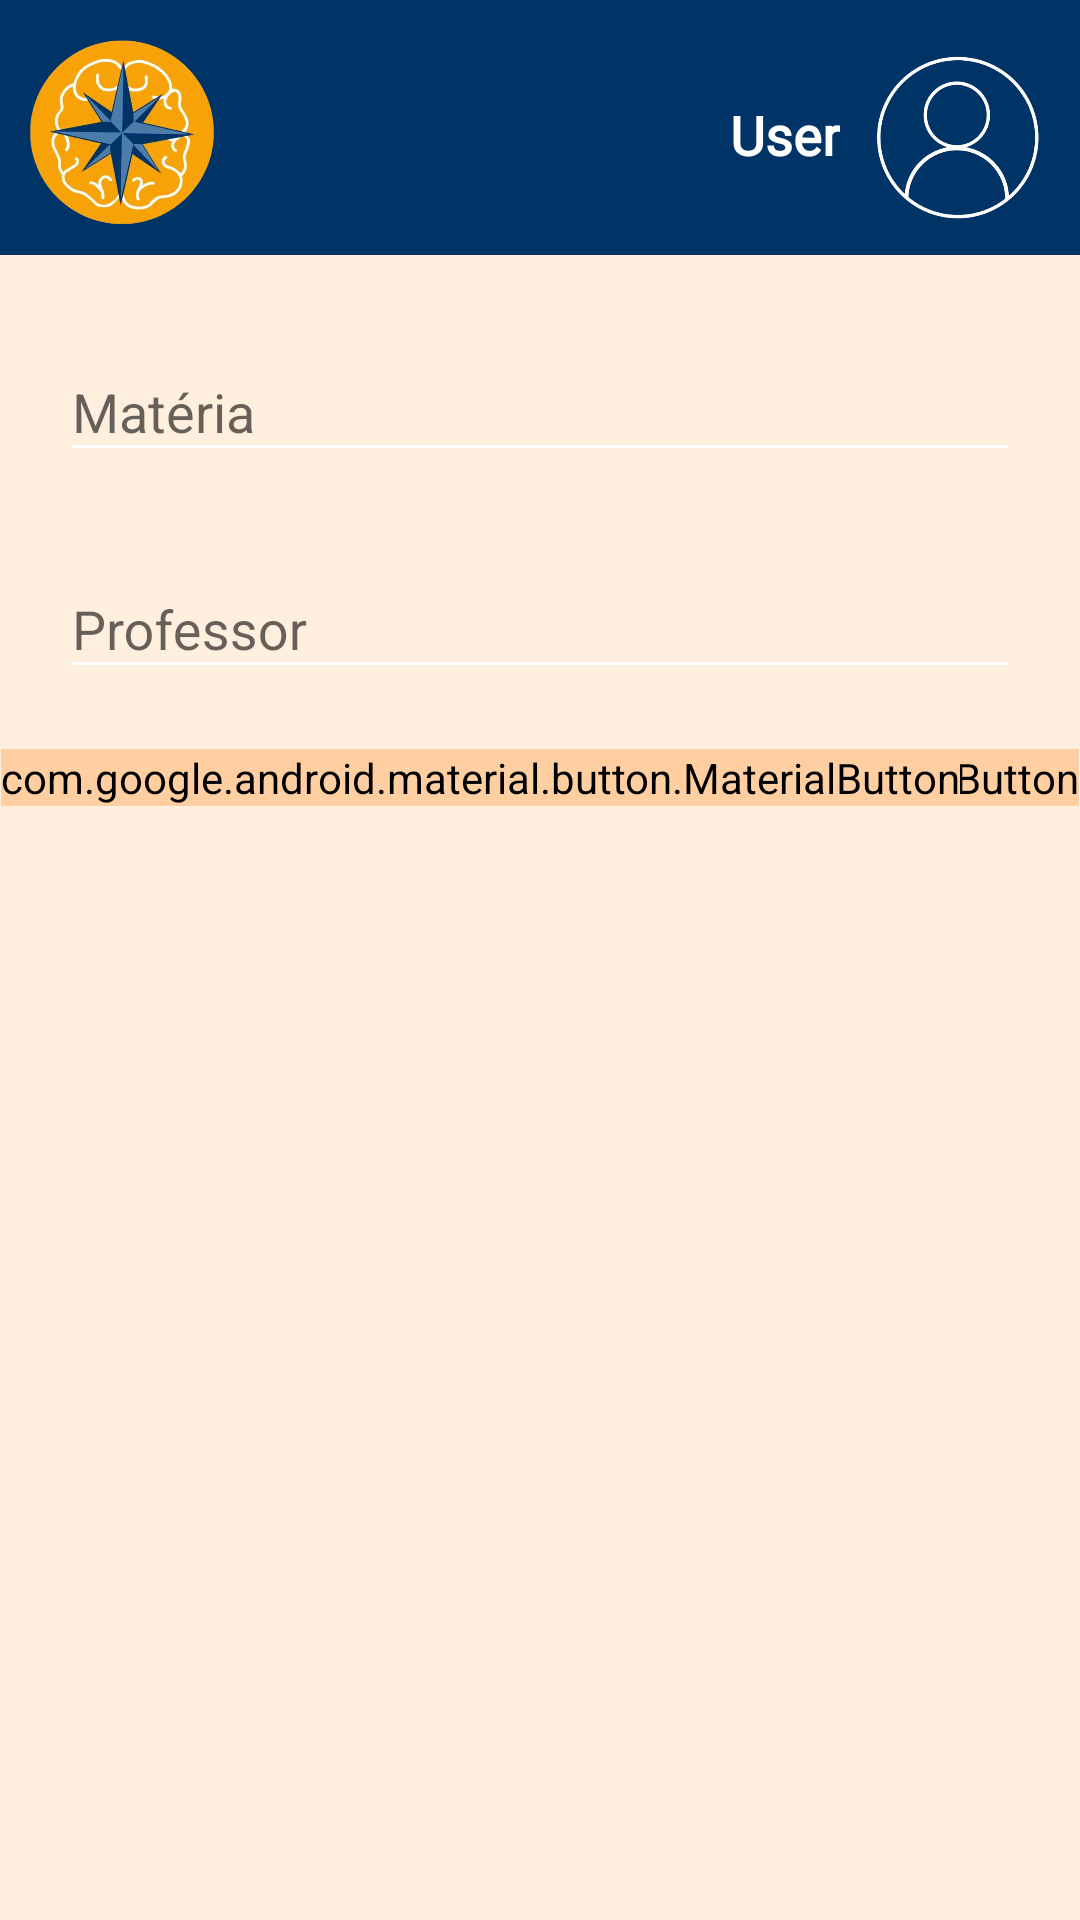

Layout XML and referenced resources for this Android screen:
<!-- AndroidManifest.xml: application theme Theme.StudyGuider -->
<!-- res/layout/activity_materias_edit.xml -->
<?xml version="1.0" encoding="utf-8"?>
<RelativeLayout xmlns:android="http://schemas.android.com/apk/res/android"
    xmlns:app="http://schemas.android.com/apk/res-auto"
    xmlns:tools="http://schemas.android.com/tools"
    android:id="@+id/main"
    android:layout_width="match_parent"
    android:layout_height="match_parent"
    android:background="@color/orange_clearer"
    tools:context=".view.MateriasEditActivity">

    
    <include
        android:id="@+id/header"
        layout="@layout/activity_header"
        android:layout_width="match_parent"
        android:layout_height="wrap_content"
        app:layout_constraintEnd_toEndOf="parent"
        app:layout_constraintStart_toStartOf="parent"
        app:layout_constraintTop_toTopOf="parent" />

    
    <com.google.android.material.textfield.TextInputLayout
        android:id="@+id/nomeMateriaLayout"
        android:layout_width="match_parent"
        android:layout_height="wrap_content"
        android:layout_below="@id/header"
        android:layout_margin="20dp"
        android:background="@drawable/rnd_add_edit"
        android:hint="Matéria">

        <com.google.android.material.textfield.TextInputEditText
            android:id="@+id/nomeMateriaET"
            android:layout_width="match_parent"
            android:layout_height="wrap_content"
            android:backgroundTint="@color/white"
            android:inputType="textCapSentences" />

    </com.google.android.material.textfield.TextInputLayout>

    
    <com.google.android.material.textfield.TextInputLayout
        android:id="@+id/professorLayout"
        android:layout_width="match_parent"
        android:layout_height="wrap_content"
        android:layout_below="@id/nomeMateriaLayout"
        android:layout_marginStart="20dp"
        android:layout_marginEnd="20dp"
        android:layout_marginBottom="20dp"
        android:background="@drawable/rnd_add_edit"
        android:hint="Professor">

        <com.google.android.material.textfield.TextInputEditText
            android:id="@+id/professorET"
            android:layout_width="match_parent"
            android:layout_height="wrap_content"
            android:backgroundTint="@color/white"
            android:inputType="textCapSentences" />

    </com.google.android.material.textfield.TextInputLayout>

    
    <com.google.android.material.button.MaterialButton
        android:id="@+id/delete"
        android:layout_width="wrap_content"
        android:layout_height="wrap_content"
        android:layout_below="@id/professorLayout"
        android:layout_alignStart="@id/professorLayout"
        android:layout_marginStart="20dp"
        android:backgroundTint="@color/orange_1"
        android:text="Deletar" />

    
    <com.google.android.material.button.MaterialButton
        android:id="@+id/save"
        android:layout_width="wrap_content"
        android:layout_height="wrap_content"
        android:layout_below="@id/professorLayout"
        android:layout_alignEnd="@id/professorLayout"
        android:layout_marginEnd="20dp"
        android:backgroundTint="@color/orange_1"
        android:text="Salvar" />

</RelativeLayout>
<!-- res/layout/activity_header.xml (included above) -->
<LinearLayout xmlns:android="http://schemas.android.com/apk/res/android"
    xmlns:app="http://schemas.android.com/apk/res-auto"
    xmlns:tools="http://schemas.android.com/tools"
    android:id="@+id/main"
    android:layout_width="match_parent"
    android:layout_height="match_parent"
    android:background="@color/light_orange"
    android:orientation="vertical"
    tools:context=".view.HomeActivity">

    <FrameLayout
        android:id="@+id/header"
        android:layout_width="match_parent"
        android:layout_height="85dp"
        android:background="@color/blue_dark"
        android:paddingTop="5dp"
        tools:ignore="MissingConstraints">

        <ImageView
            android:id="@+id/imglogo"
            android:layout_width="70dp"
            android:layout_height="70dp"
            android:layout_gravity="start|center_vertical"
            android:layout_marginStart="5dp"
            app:srcCompat="@drawable/img_logo" />

        <TextView
            android:id="@+id/txtUsuario"
            android:layout_width="wrap_content"
            android:layout_height="wrap_content"
            android:layout_gravity="end|center_vertical"
            android:layout_marginEnd="80dp"
            android:text="@string/name_user_navbar"
            android:textColor="@color/white"
            android:fontFamily="@font/outfit"
            android:textStyle="bold"
            android:textSize="18dp" />

        <ImageView
            android:id="@+id/imgPerfil"
            android:layout_width="72dp"
            android:layout_height="72dp"
            android:layout_gravity="end|center_vertical"
            android:layout_marginEnd="5dp"
            app:srcCompat="@drawable/img_perfil" />
    </FrameLayout>

</LinearLayout>
<!-- resources referenced by this layout -->
<resources>
  <color name="blue_dark">#003366</color>
  <color name="light_orange">#FFEFDE</color>
  <color name="orange_1">#FFCFA2</color>
  <color name="orange_clearer">#FFEFDE</color>
  <color name="white">#FFFFFFFF</color>
  <!-- drawable img_logo: png bitmap (drawable, 242360 bytes) -->
  <!-- drawable img_perfil: png bitmap (drawable, 54248 bytes) -->
  <string name="name_user_navbar">User</string>
  <style name="Theme.StudyGuider" parent="Base.Theme.StudyGuider" />
  <style name="Base.Theme.StudyGuider" parent="Theme.AppCompat.DayNight.NoActionBar">
          
          
      </style>
</resources>
